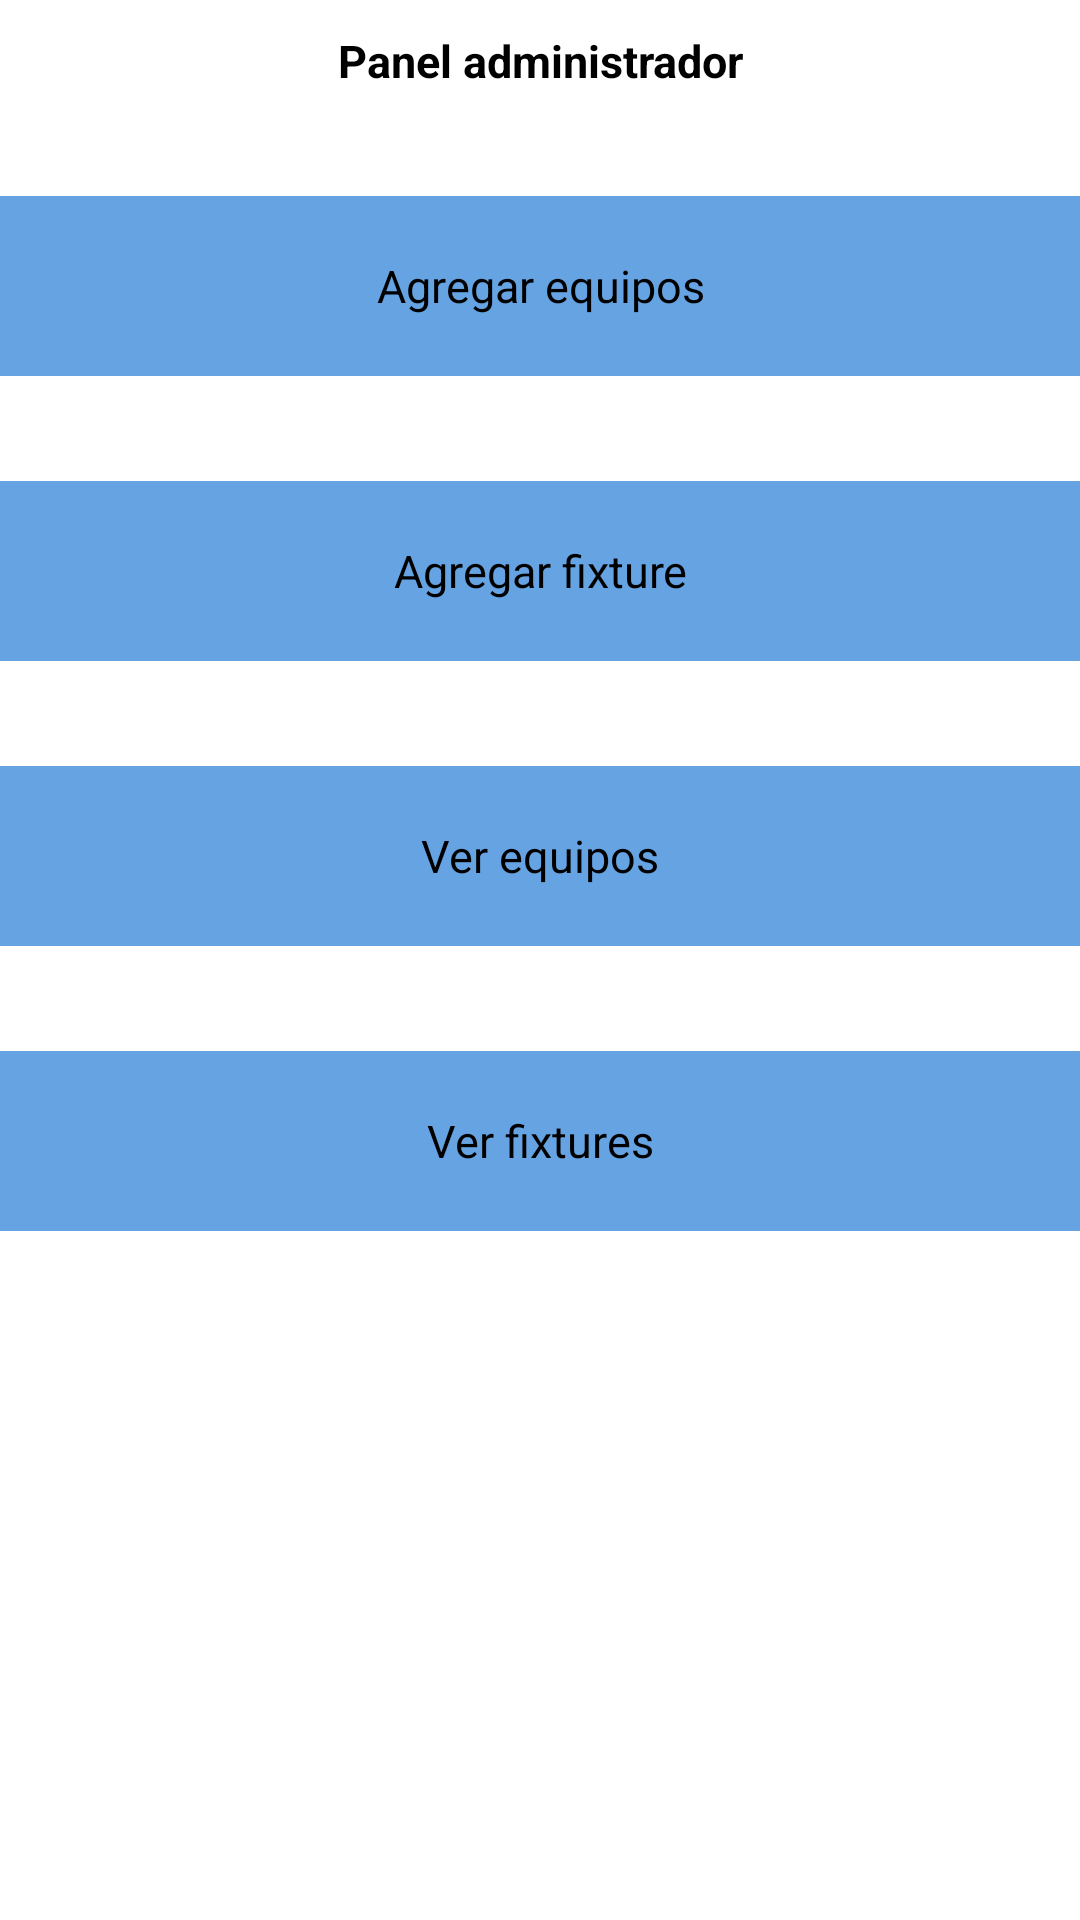

This screen was rendered from an Android layout file. Write that file and the resources it references.
<!-- AndroidManifest.xml: application theme Theme.TorneoExal -->
<!-- res/layout/activity_admin.xml -->
<?xml version="1.0" encoding="utf-8"?>
<androidx.constraintlayout.widget.ConstraintLayout xmlns:android="http://schemas.android.com/apk/res/android"
    xmlns:app="http://schemas.android.com/apk/res-auto"
    xmlns:tools="http://schemas.android.com/tools"
    android:layout_width="match_parent"
    android:layout_height="match_parent"
    android:background="@color/background"
    tools:context=".view.AdminActivity">

    <LinearLayout
        android:layout_width="match_parent"
        android:layout_height="match_parent"
        android:orientation="vertical">

    <TextView
        android:layout_width="match_parent"
        android:layout_height="wrap_content"
        android:text="Panel administrador"
        style="@style/textStyle"
        android:textSize="15sp"
        android:paddingTop="10dp"
        android:gravity="center"
        />

        <TextView
        android:id="@+id/agregarEquipo"
        style="@style/textStyle"
        android:layout_width="match_parent"
        android:layout_height="60dp"
        android:layout_marginTop="35dp"
        android:background="@color/primary"
        android:textSize="15sp"
        android:textStyle="normal"
        android:text="Agregar equipos"
        android:gravity="center"
        app:layout_constraintTop_toTopOf="parent"
        tools:layout_editor_absoluteX="0dp" />

        <TextView
            android:id="@+id/agregarFixture"
            style="@style/textStyle"
            android:layout_width="match_parent"
            android:layout_height="60dp"
            android:layout_marginTop="35dp"
            android:background="@color/primary"
            android:textSize="15sp"
            android:textStyle="normal"
            android:text="Agregar fixture"
            android:gravity="center"
            app:layout_constraintTop_toTopOf="parent"
            tools:layout_editor_absoluteX="0dp" />

        <TextView
            android:id="@+id/verEquipo"
            style="@style/textStyle"
            android:layout_width="match_parent"
            android:layout_height="60dp"
            android:layout_marginTop="35dp"
            android:background="@color/primary"
            android:textSize="15sp"
            android:textStyle="normal"
            android:text="Ver equipos"
            android:gravity="center"
            app:layout_constraintTop_toTopOf="parent"
            tools:layout_editor_absoluteX="0dp" />

        <TextView
            android:id="@+id/verFixture"
            style="@style/textStyle"
            android:layout_width="match_parent"
            android:layout_height="60dp"
            android:layout_marginTop="35dp"
            android:background="@color/primary"
            android:textSize="15sp"
            android:textStyle="normal"
            android:text="Ver fixtures"
            android:gravity="center"
            app:layout_constraintTop_toTopOf="parent"
            tools:layout_editor_absoluteX="0dp" />


    </LinearLayout>

</androidx.constraintlayout.widget.ConstraintLayout>
<!-- resources referenced by this layout -->
<resources>
  <color name="background">#FFFFFFFF</color>
  <color name="primary">#66A3E2</color>
  <style name="textStyle">
          <item name="fontFamily">@font/sf_regular</item>
          <item name="android:textColor">@color/textColor</item>
          <item name="android:textStyle">bold</item>
      </style>
  <style name="Theme.TorneoExal" parent="Base.Theme.TorneoExal" />
  <color name="textColor">#FF000000</color>
  <style name="Base.Theme.TorneoExal" parent="Theme.Material3.DayNight.NoActionBar">
          
          
      </style>
</resources>
